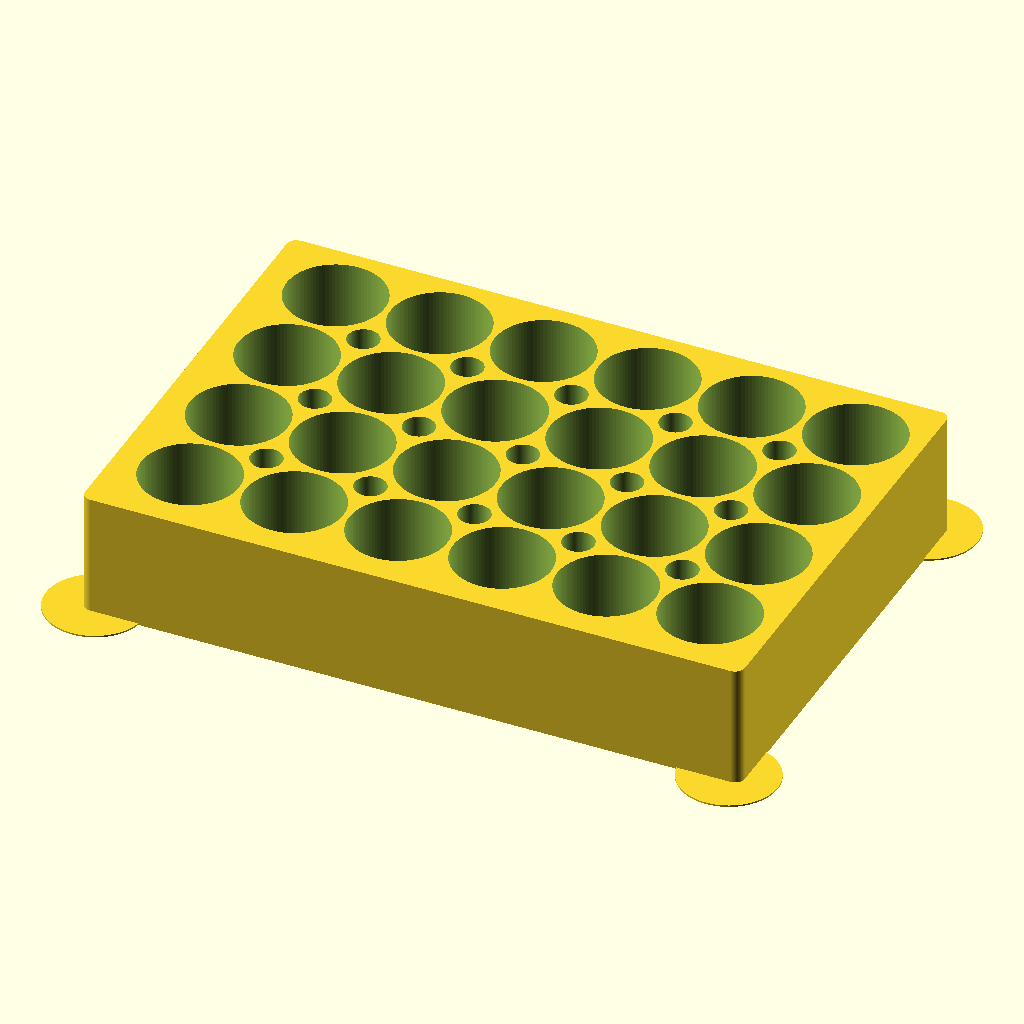
Cell 1 — every parameter at its default value.
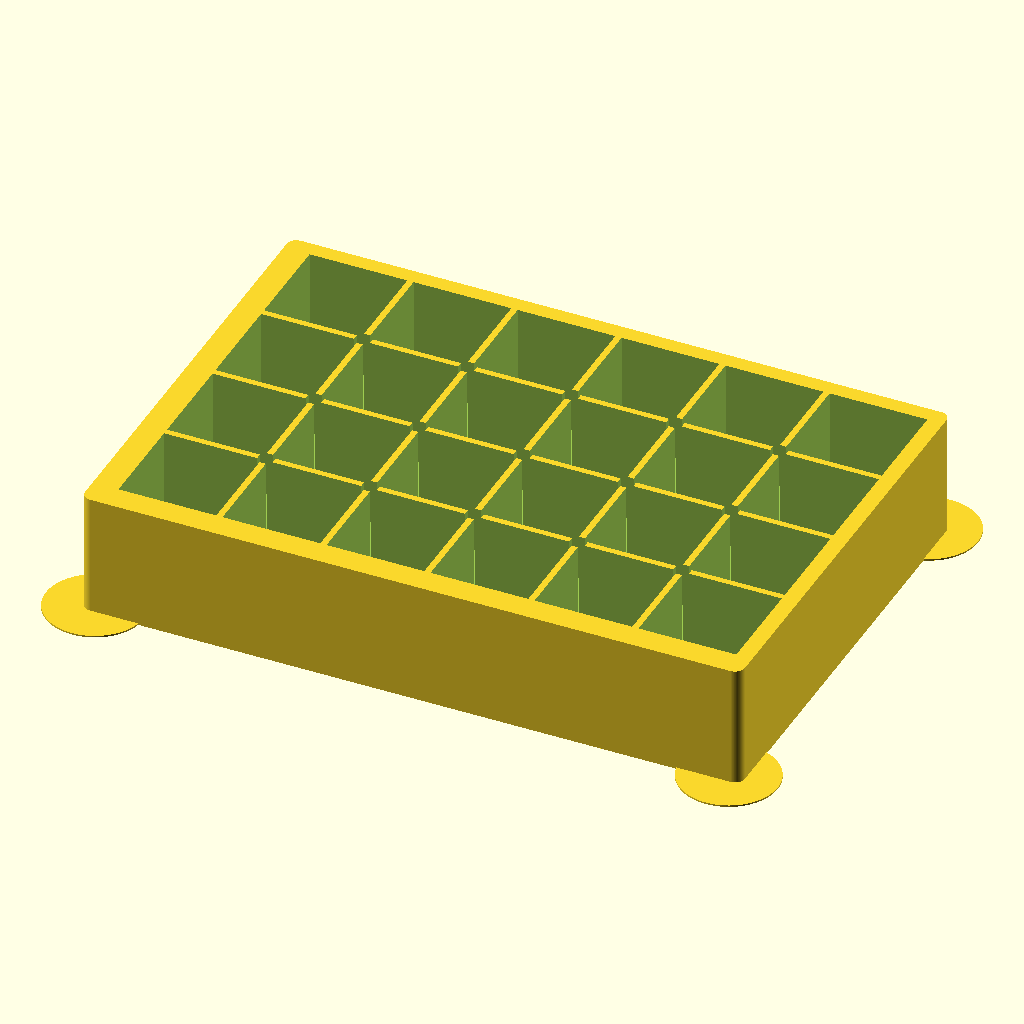
Cell 2: hole_shape = 0 (everything else at default).
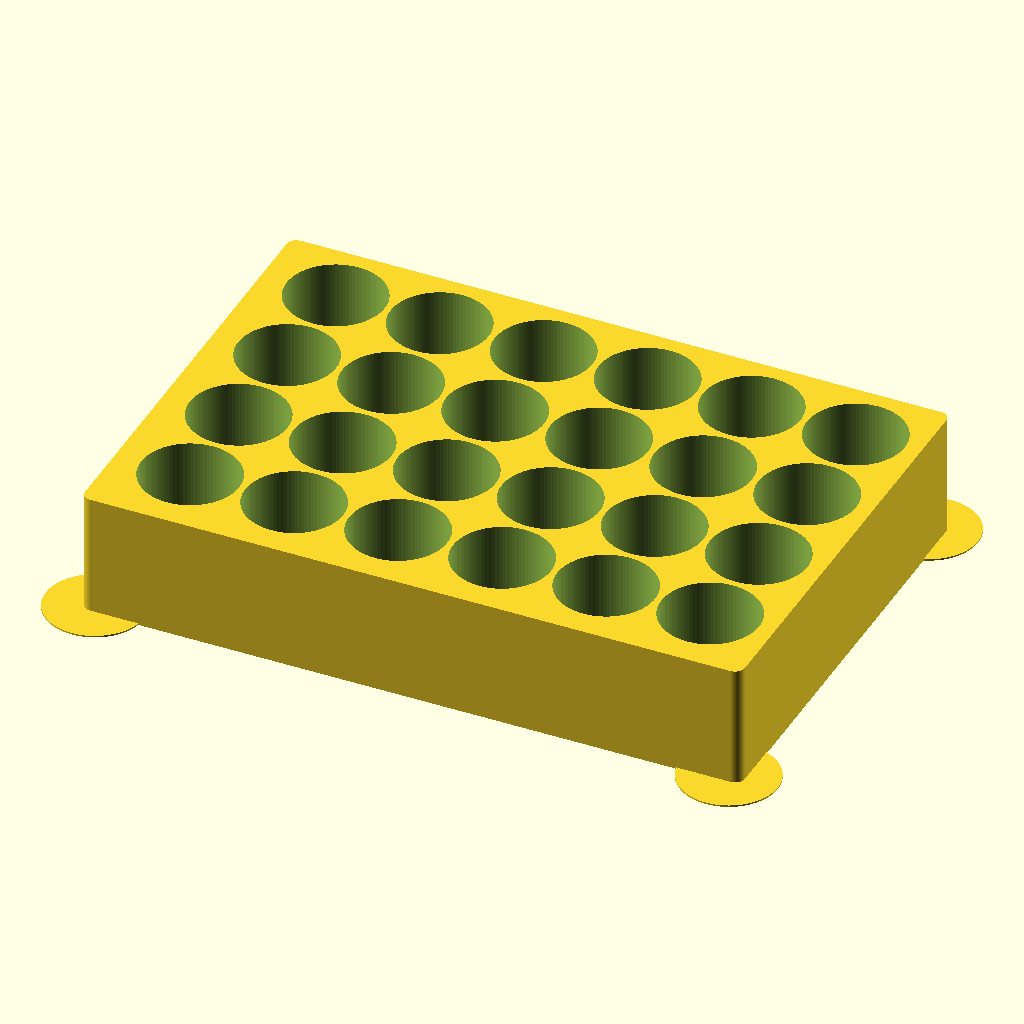
Cell 3 — material_holes_on set to 0, the other parameters unchanged.
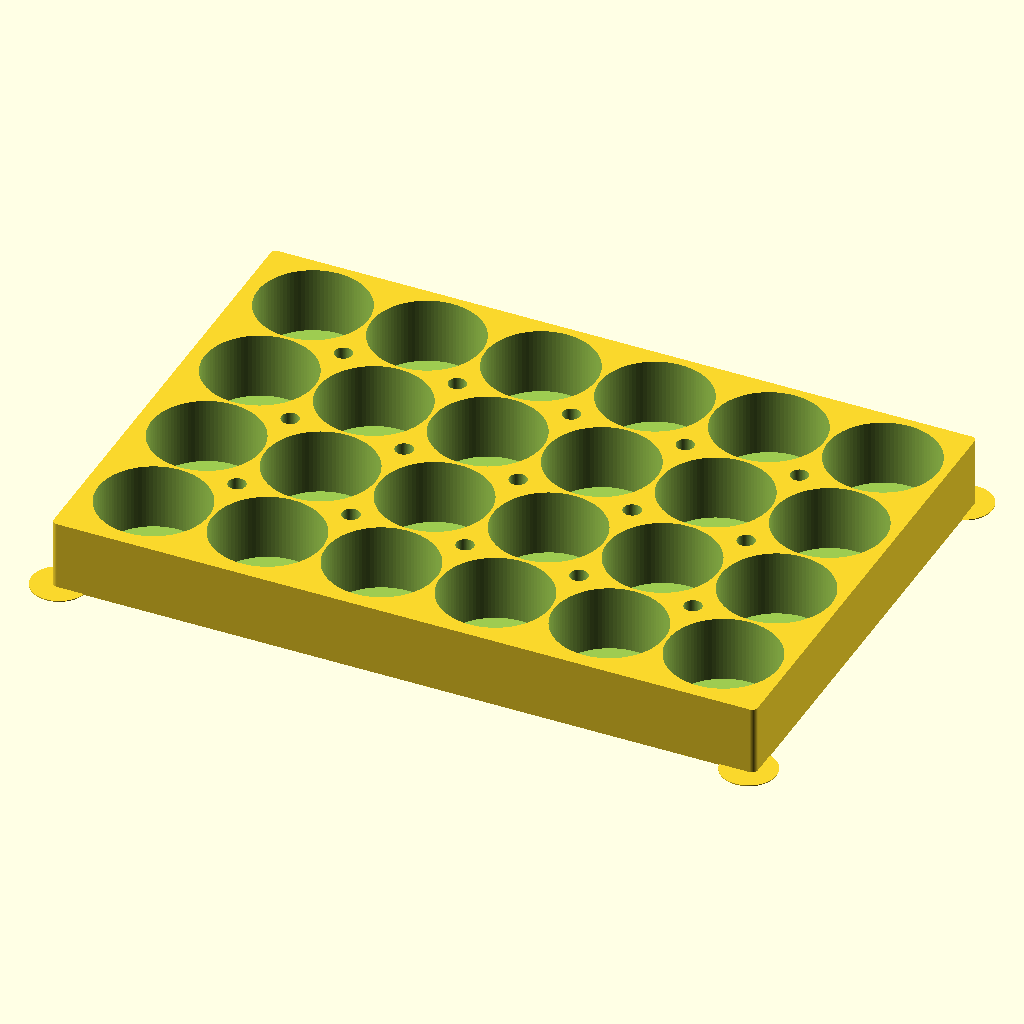
Cell 4: hole_size = 50 (everything else at default).
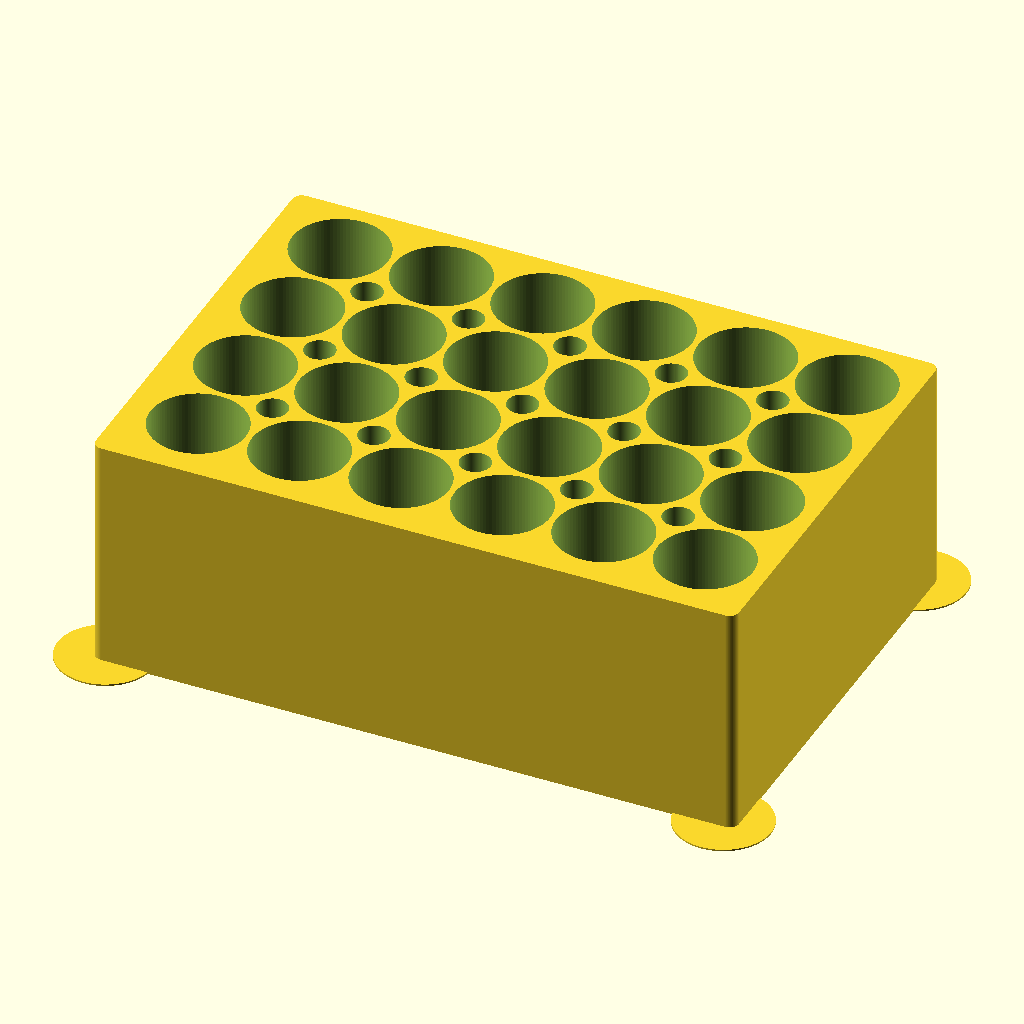
Cell 5 — hole_depth set to 60, the other parameters unchanged.
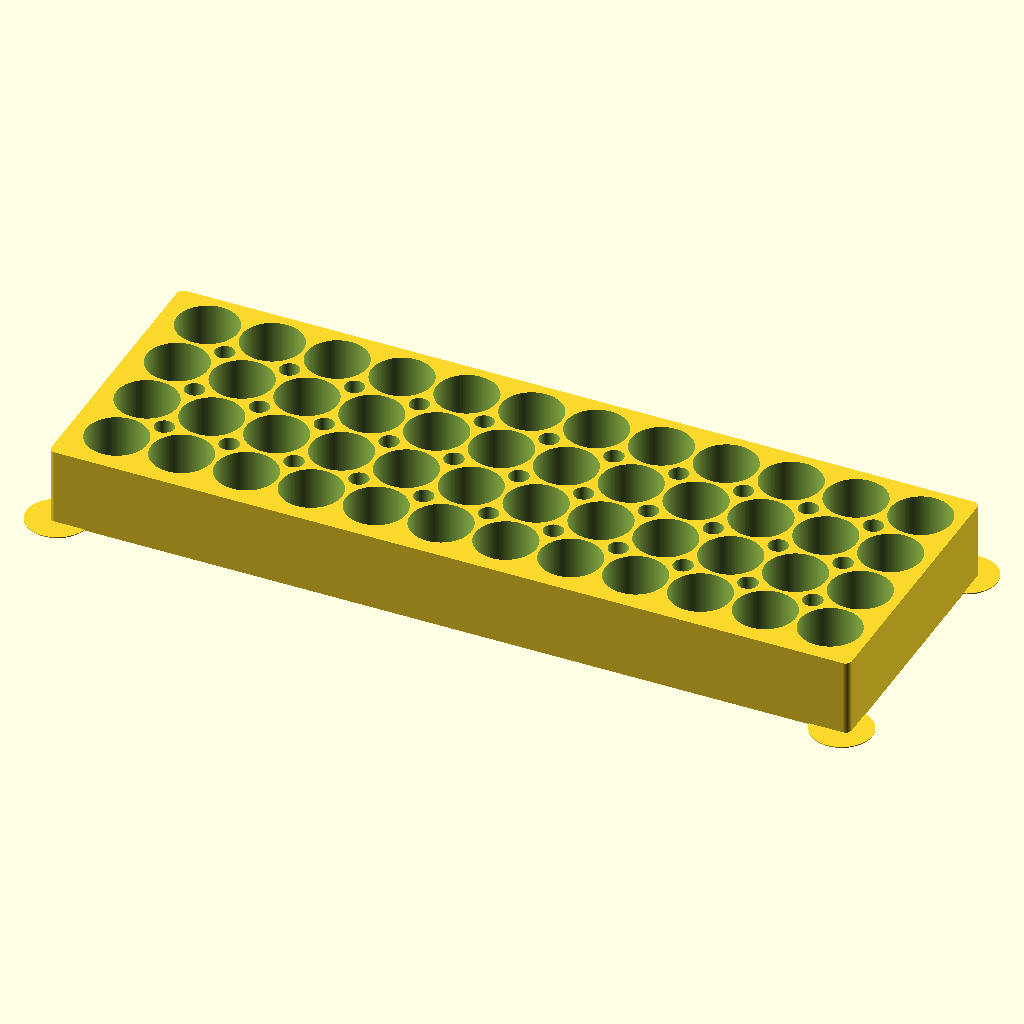
Cell 6 — rows set to 12, the other parameters unchanged.
All cells are drawn from the same view direction (rotation 55°, 0°, 25°, orthographic, colour scheme Cornfield), but the view is re-fitted for each cell, so position and scale can differ between cells as well as the parameter.
The OpenSCAD source (inputs/thingiverse/files/thing-736445/customized-rack-v3.scad):
//design and code by emanresu (http://www.thingiverse.com/Emanresu)
//This code generates a rack with round or square holes.

/* [Global] */

//round or square holes?
hole_shape=1; //[1:Round,0:Square]
//length of edge/diameter if square/round holes (mm)
hole_size=25;
//depth of hole (mm)
hole_depth=30;
//number of rows along the x axis
rows=6;
//number of columns along the y axis
columns=4;
//space between holes (mm)
spacing=1.6;
//thickness of bottom layer (mm)
bottom_thick=1.75;
//height of skids (mm)
skid_height=0.4;
//diameter of skids (mm)
skid_diameter=25;
//wall thickness (mm)
wall_thickness=5;
//material-saving through holes?
material_holes_on=1; //[1:Yes, 0:No]
//material-saving hole size (mm)
material_hole_size=4;
//rotation angle (degrees)
angle=0;

//set openSCAD resolution
$fa=1;
$fs=1;


angle2=(90-angle);
angled_pt1=cos(angle)*(hole_size*columns+spacing*(columns)+wall_thickness);
angled_pt2=sin(angle)*(hole_size*columns+spacing*(columns)+wall_thickness);
angled_pt3=cos(angle2)*(hole_depth+bottom_thick);
angled_pt4=sin(angle2)*(hole_depth+bottom_thick);

module holes(hole_shape,hole_size,hole_depth,rows,columns,spacing,bottom_thick) {
	//This module generates an array of holes with one corner at the origin
	//moves the array of holes to be alligned with a non-centered cube later
	//moves corner of array to origin, raises holes by bottom_thick
	
	translate([hole_size/2+spacing+wall_thickness/2, hole_size/2+spacing+wall_thickness/2, hole_depth/2+bottom_thick+0.5]) {

		//generating rows and columns of holes
		//columns are Y axis
		for (b=[0:columns-1]) {
			//rows are X axis
			for (i=[0:rows-1]) {
				translate([i*(hole_size+spacing), b*(hole_size+spacing), 0]) {
					//square or round holes?
					//value of 1 = circles
					if (hole_shape==1) {

						cylinder(r=hole_size/2, h=hole_depth+1, center=true);
					}
					//any value not equal to 1 generates square holes
					else {cube(size=[hole_size, hole_size, hole_depth+1], center=true);
					}
						
					
				}
			}
		}	
	}
	
}


module material_holes(hole_shape,material_hole_size,hole_depth,rows,columns,spacing,bottom_thick) {
translate([hole_size+1.5*spacing+wall_thickness/2, hole_size+1.5*spacing+wall_thickness/2, hole_depth/2+bottom_thick]){
	//generating rows and columns of holes
		//columns are Y axis
		for (b=[0:columns-2]) {
			//rows are X axis
			for (i=[0:rows-2]) {
				translate([i*(hole_size+spacing), b*(hole_size+spacing), 0]) {
					//square or round holes?
					//value of 1 = circles
					if (hole_shape==1) {
						cylinder(r=material_hole_size, h=hole_depth+bottom_thick*4, center=true);
					}
					//any value not equal to 1 generates square holes
					else {cube(size=[material_hole_size, material_hole_size, hole_depth+bottom_thick], center=true);
					}
}
}
}
}
}


//takes an appropriately sized block and removes an array of holes
	rotate([angle,0,0])
difference() {
hull(){
	//main body

	cube(size=[rows*(hole_size+spacing)+wall_thickness, columns*(hole_size+spacing)+wall_thickness, bottom_thick+hole_depth], center=false);

//round the corners to avoid splitting
if (angle==0){
	translate([0,0,0]) cylinder(h=bottom_thick+hole_depth, d=wall_thickness, $fn=100);
	translate([rows*(hole_size+spacing)+spacing+wall_thickness/2, columns*(hole_size+spacing)+spacing+wall_thickness/2,0]) cylinder(h=bottom_thick+hole_depth, d=wall_thickness, $fn=100);
	translate([0, columns*(hole_size+spacing)+spacing+wall_thickness/2,0]) cylinder(h=bottom_thick+hole_depth, d=wall_thickness, $fn=100);
	translate([rows*(hole_size+spacing)+spacing+wall_thickness/2, 0,0]) cylinder(h=bottom_thick+hole_depth, d=wall_thickness, $fn=100);
}

}
//holes (improved resolution with $fn=100)
	holes(hole_shape,hole_size,hole_depth,rows,columns,spacing,bottom_thick, $fn=100);
//material holes to save mass
if (material_holes_on==1){
	material_holes(hole_shape,material_hole_size,hole_depth,rows,columns,spacing,bottom_thick, $fn=100);
	}

}

//Generate triangular support structures if angled
if (angle!=0) {

	translate([hole_size*rows+spacing*(rows)+wall_thickness-0.5,0,0])
	rotate([0,270,0])
	linear_extrude(height=(hole_size*rows+spacing*(rows)+wall_thickness))
	polygon(points=[ 
		[0,0],
		[0,angled_pt1],
		[angled_pt2,angled_pt1]
		]
	);
	translate([-0.5,0,0])
	rotate([0,270,180])
	linear_extrude(height=(hole_size*rows+spacing*(rows)+wall_thickness))
	polygon(points=[ 
		[0,0],
		[0,angled_pt3],
		[angled_pt4,angled_pt3]
		]
	);

}

//Generate corner skids to minimise curling
//origin skid
   translate([0,-angled_pt3,0]) cylinder(h=skid_height, d=skid_diameter, $fn=100);

//opposite corner skid
	translate([rows*hole_size+spacing*rows+wall_thickness/2, (cos(angle))*(wall_thickness+(columns*(hole_size)+spacing*(columns-1))),0]) cylinder(h=skid_height, d=skid_diameter, $fn=100);

//far y axis skid
	translate([0, (cos(angle))*(columns*hole_size+spacing*(columns)+wall_thickness/2),0]) cylinder(h=skid_height, d=skid_diameter, $fn=100);

//far x axis skid
	translate([rows*hole_size+spacing*(rows)+wall_thickness/2, -angled_pt3,0]) cylinder(h=skid_height, d=skid_diameter, $fn=100);
Parameter table extracted from the source (name, type, default, range or options):
hole_shape: number, default 1, options 1, 0
hole_size: number, default 25
hole_depth: number, default 30
rows: number, default 6
columns: number, default 4
spacing: number, default 1.6
bottom_thick: number, default 1.75
skid_height: number, default 0.4
skid_diameter: number, default 25
wall_thickness: number, default 5
material_holes_on: number, default 1, options 1, 0
material_hole_size: number, default 4
angle: number, default 0
